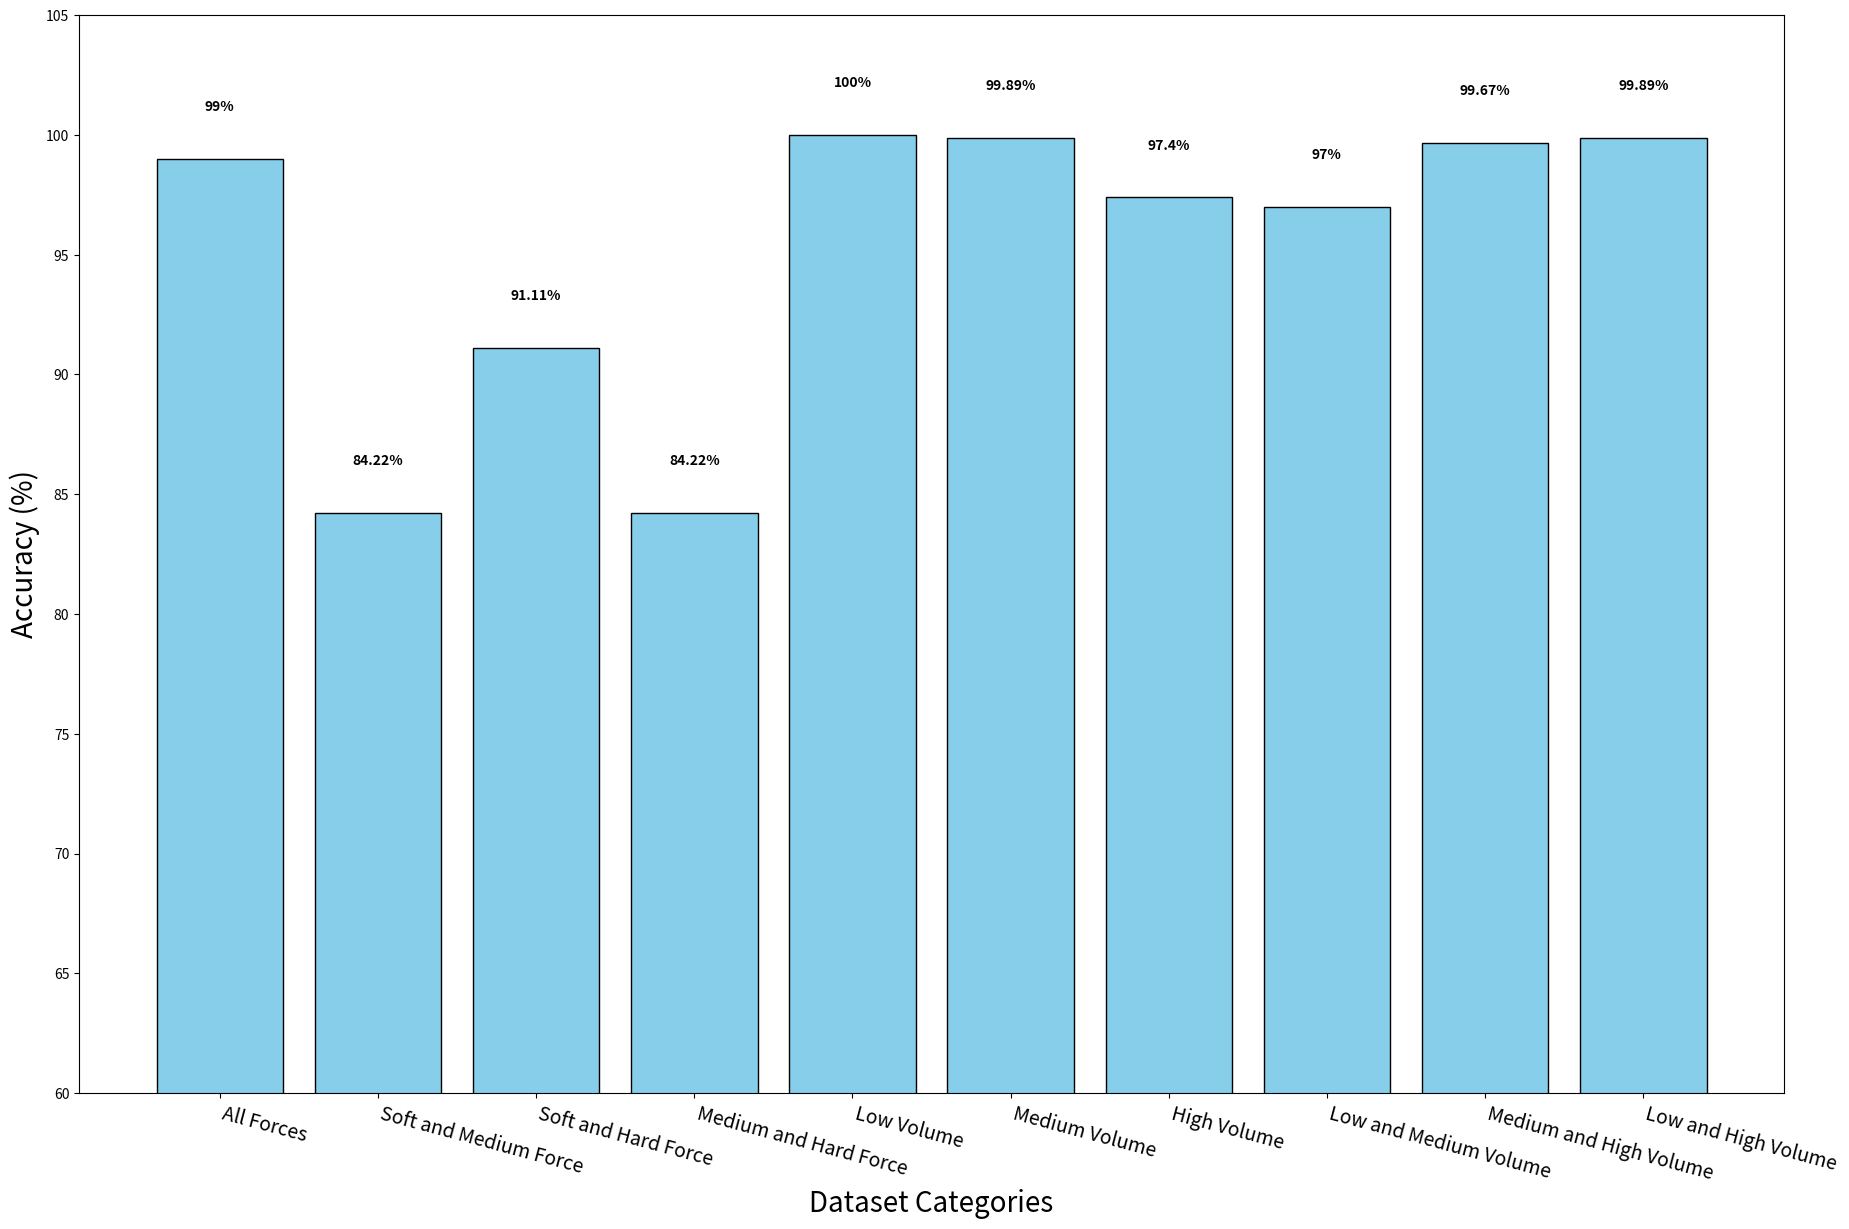

Write Python code to recreate this figure.
import matplotlib.pyplot as plt
import numpy as np

# Data for the bar graph
g3x3_names = ['All Forces', 'Soft and Medium Force', 'Soft and Hard Force', 'Medium and Hard Force', 'Low Volume', 'Medium Volume', 'High Volume', 'Low and Medium Volume', 'Medium and High Volume', 'Low and High Volume']
g3x3_accuracies = [99, 84.22, 91.11, 84.22, 100, 99.89, 97.4, 97, 99.67, 99.89]

# PARAMETERS
categories = g3x3_names
values = g3x3_accuracies
labelFontSize = 20
textFontSize = 14

# Create the bar chart
plt.figure(figsize=(22, 14))
plt.bar(categories, values, color='skyblue', edgecolor='black')

# Add labels and title
plt.xlabel("Dataset Categories", fontsize = labelFontSize)
plt.ylabel("Accuracy (%)", fontsize = labelFontSize)

plt.xticks(rotation= -15, ha='left', fontsize = textFontSize)  # Rotate 45 degrees and align right


# Display value labels on top of bars
for i, v in enumerate(values):
    plt.text(i, v + 2, f'{v}%', ha='center', fontsize=10, fontweight='bold')
    

# Show the grid (optional)
#plt.grid(axis='y', linestyle='--', alpha=0.7)
plt.ylim([60, 105])

# Show the plot
plt.savefig('figure1.pdf')
plt.show()
